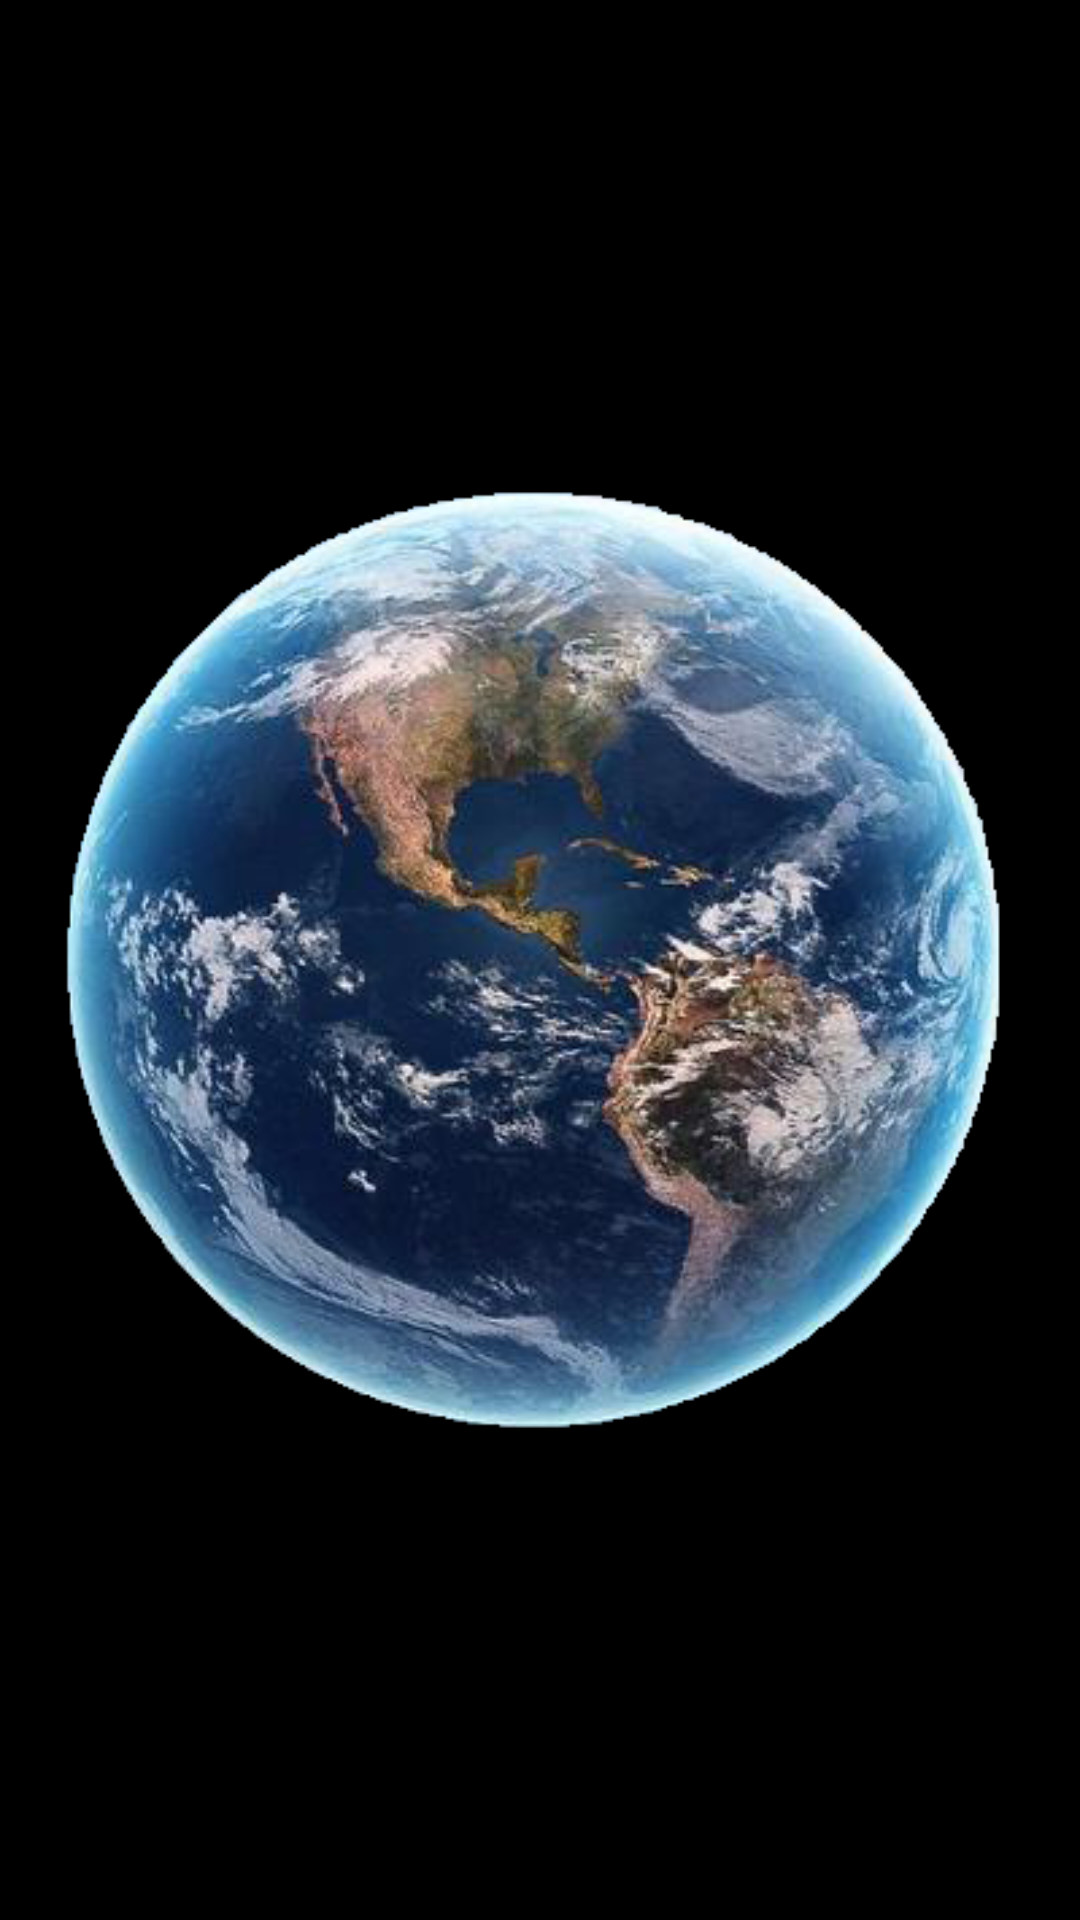

Layout XML and referenced resources for this Android screen:
<!-- AndroidManifest.xml: application theme AppTheme -->
<!-- res/layout/activity_splash_screen.xml -->
<?xml version="1.0" encoding="utf-8"?>
<RelativeLayout xmlns:android="http://schemas.android.com/apk/res/android"
    xmlns:app="http://schemas.android.com/apk/res-auto"
    xmlns:tools="http://schemas.android.com/tools"
    android:layout_width="match_parent"
    android:layout_height="match_parent"
    android:background="#000000"
    tools:context="com.divineventures.countryapp.SplashSCreen">

    <ImageView
        android:id="@+id/img"
        android:layout_width="match_parent"
        android:layout_height="wrap_content"
        android:src="@drawable/globe"
        android:layout_centerInParent="true"/>


</RelativeLayout>
<!-- resources referenced by this layout -->
<resources>
  <!-- drawable globe: png bitmap (drawable-v24, 213287 bytes) -->
  <style name="AppTheme" parent="Theme.AppCompat.Light.DarkActionBar">
          
          <item name="colorPrimary">@color/colorPrimary</item>
          <item name="colorPrimaryDark">@color/colorPrimaryDark</item>
          <item name="colorAccent">@color/colorAccent</item>
      </style>
  <!-- not gathered from this repository: default colours our renderer supplied (Android Studio template values) -->
  <color name="colorPrimary">#FF6200EE</color>
  <color name="colorPrimaryDark">#FF3700B3</color>
  <color name="colorAccent">#FF03DAC5</color>
</resources>
